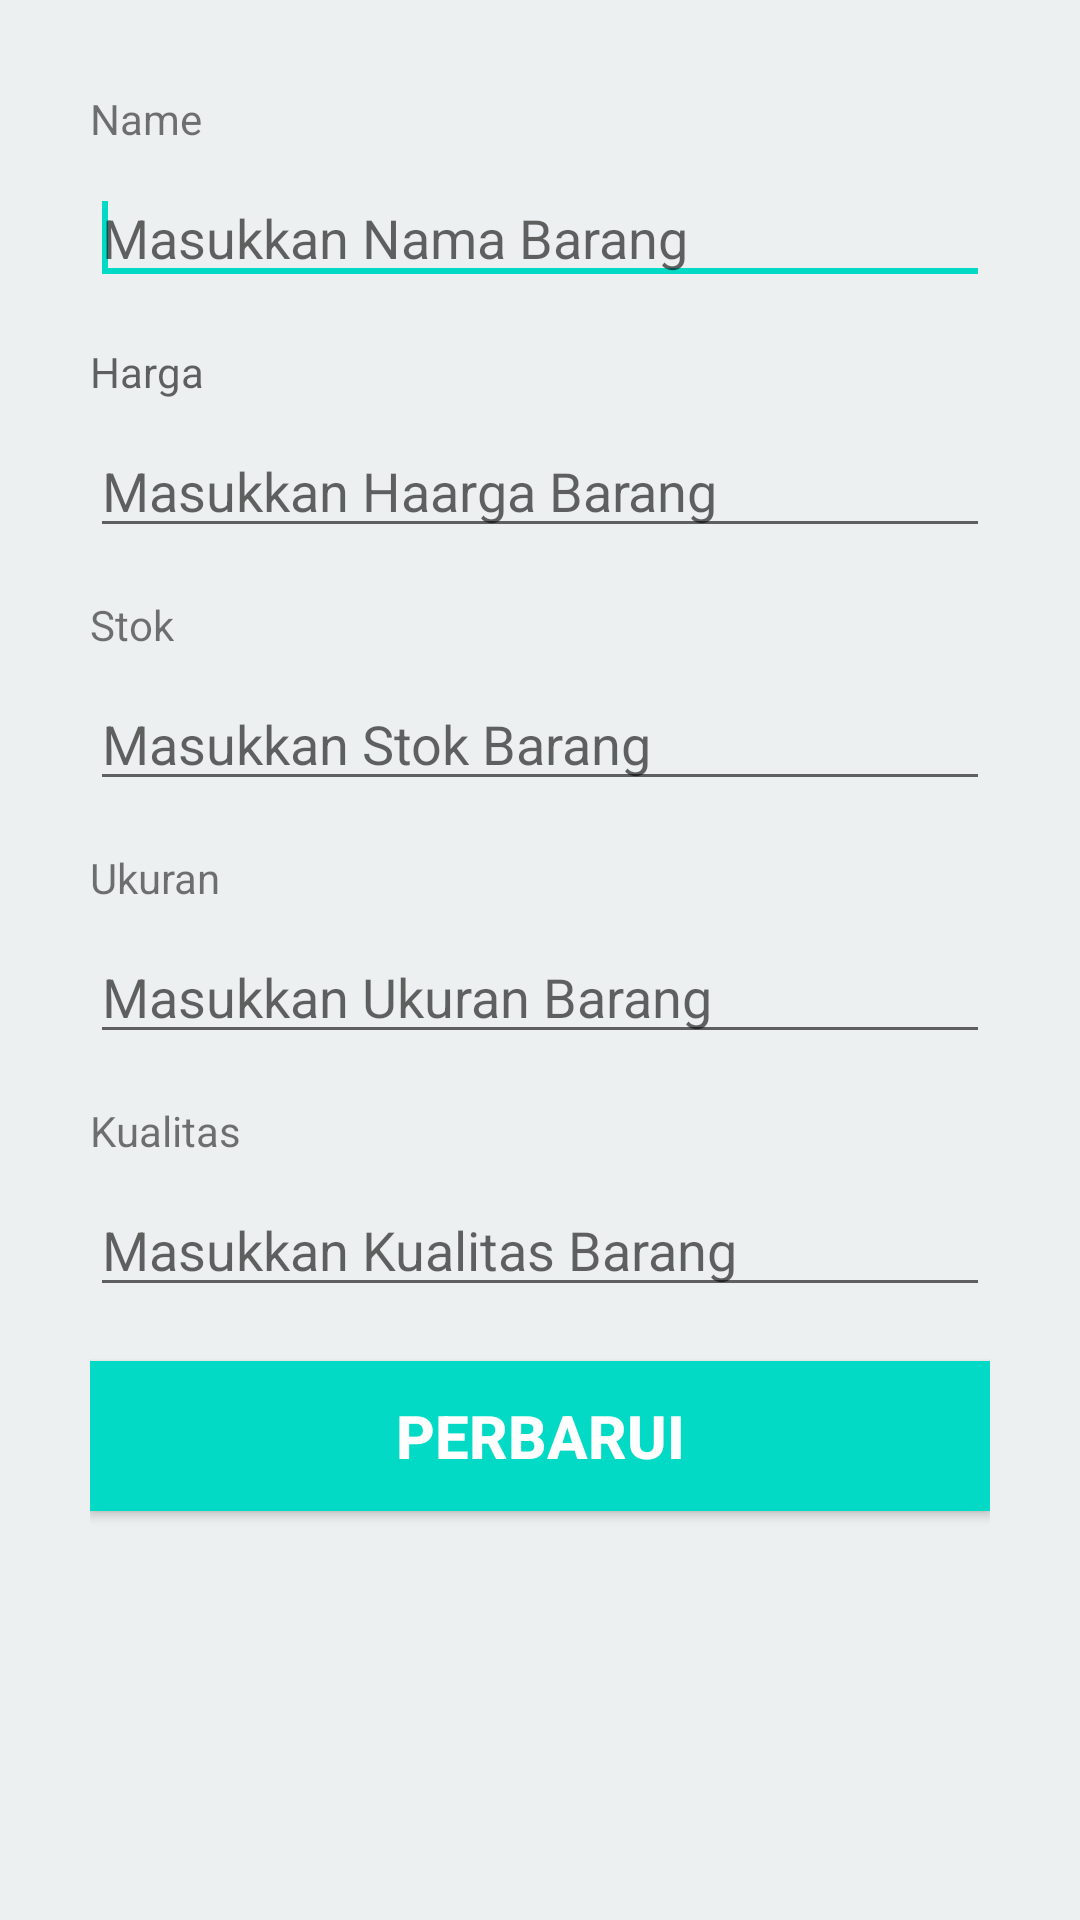

Here is an Android app screen rendered from its layout file. Give the layout XML and the strings, colors and styles it references.
<!-- AndroidManifest.xml: application theme Theme.MyApplicationMobilePraktikum -->
<!-- res/layout/activity_update_barang.xml -->
<?xml version="1.0" encoding="utf-8"?>
<LinearLayout xmlns:android="http://schemas.android.com/apk/res/android"
    xmlns:app="http://schemas.android.com/apk/res-auto"
    xmlns:tools="http://schemas.android.com/tools"
    android:layout_width="match_parent"
    android:layout_height="match_parent"
    android:padding="30dp"
    android:orientation="vertical"
    android:background="#ecf0f1"
    tools:context=".UpdateBarangActivity">

    <TextView
        android:layout_width="wrap_content"
        android:layout_height="wrap_content"
        android:layout_marginBottom="8dp"
        android:text="Name" />

    <EditText
        android:id="@+id/txtName"
        android:layout_width="match_parent"
        android:layout_height="wrap_content"
        android:ems="10"
        android:inputType="textPersonName"
        android:layout_marginBottom="16dp"
        android:hint="Masukkan Nama Barang">
        <requestFocus />
    </EditText>

    <TextView
        android:layout_width="wrap_content"
        android:layout_height="wrap_content"
        android:layout_marginBottom="8dp"
        android:hint="Harga" />

    <EditText
        android:id="@+id/txtharga"
        android:layout_width="match_parent"
        android:layout_height="wrap_content"
        android:ems="10"
        android:inputType="textEmailAddress"
        android:layout_marginBottom="16dp"
        android:hint="Masukkan Haarga Barang" />

    <TextView
        android:layout_width="wrap_content"
        android:layout_height="wrap_content"
        android:layout_marginBottom="8dp"
        android:text="Stok" />

    <EditText
        android:id="@+id/txtstok"
        android:layout_width="match_parent"
        android:layout_height="wrap_content"
        android:ems="10"
        android:inputType="textPersonName"
        android:layout_marginBottom="16dp"
        android:hint="Masukkan Stok Barang" />

    <TextView
        android:layout_width="wrap_content"
        android:layout_height="wrap_content"
        android:layout_marginBottom="8dp"
        android:text="Ukuran" />

    <EditText
        android:id="@+id/txtukuran"
        android:layout_width="match_parent"
        android:layout_height="wrap_content"
        android:ems="10"
        android:inputType="textPersonName"
        android:layout_marginBottom="16dp"
        android:hint="Masukkan Ukuran Barang" />

    <TextView
        android:layout_width="wrap_content"
        android:layout_height="wrap_content"
        android:layout_marginBottom="8dp"
        android:text="Kualitas" />

    <EditText
        android:id="@+id/txtkualitas"
        android:layout_width="match_parent"
        android:layout_height="wrap_content"
        android:ems="10"
        android:inputType="textPersonName"
        android:layout_marginBottom="18dp"
        android:hint="Masukkan Kualitas Barang" />

    <Button android:layout_width="match_parent"
        android:layout_height="50dp"
        android:textStyle="bold"
        android:id="@+id/buttonSimpan"
        android:textSize="20dp"
        android:background="@color/teal_200"
        android:textColor="@android:color/background_light"
        android:layout_alignParentBottom="true"
        android:text="PERBARUI"
        />

</LinearLayout>
<!-- resources referenced by this layout -->
<resources>
  <color name="teal_200">#FF03DAC5</color>
  <style name="Theme.MyApplicationMobilePraktikum" parent="Theme.MaterialComponents.DayNight.DarkActionBar">
          
          <item name="colorPrimary">@color/hijau</item>
          <item name="colorPrimaryVariant">@color/hijau</item>
          <item name="colorOnPrimary">@color/white</item>
          
          <item name="colorSecondary">@color/teal_200</item>
          <item name="colorSecondaryVariant">@color/teal_700</item>
          <item name="colorOnSecondary">@color/black</item>
          
          <item name="android:statusBarColor">?attr/colorPrimaryVariant</item>
          
      </style>
  <color name="hijau">#00c04a</color>
  <color name="white">#FFFFFFFF</color>
  <color name="teal_700">#FF018786</color>
  <color name="black">#FF000000</color>
</resources>
